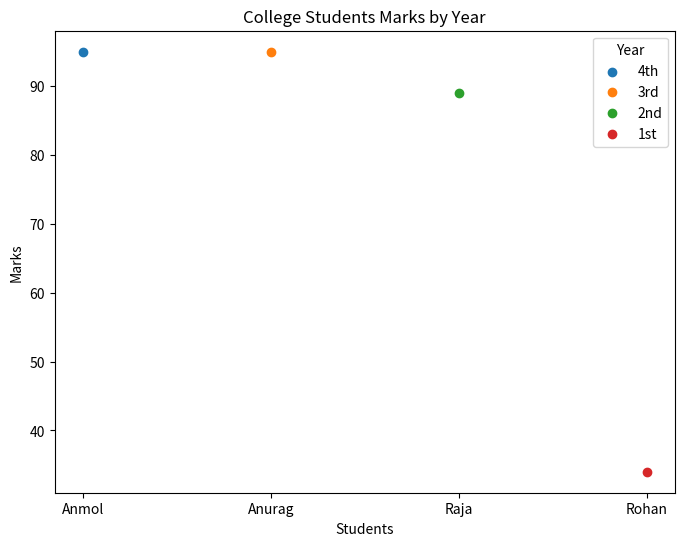

The script that saved this image:
import pandas as p
import matplotlib.pyplot as m

data = {
    "Name": ["Anmol",'Anurag','Raja','Rohan'],
    "Marks":[95,95,89,34],
    "Year" :["4th",'3rd','2nd',"1st"]
}

a = p.DataFrame(data)
print(a)

m.figure(figsize=(8, 6))

for c in a['Year'].unique():
    b = a[a['Year'] == c]
    m.scatter(b['Name'], b['Marks'], label=c)

m.xlabel('Students')
m.ylabel('Marks')
m.title('College Students Marks by Year')
m.legend(title='Year')


m.show()
